Dataset: data (GitHub, Omar-V2/MLH-LocalHackDay). Classes: five fingers, four fingers, one finger, three fingers, two fingers.

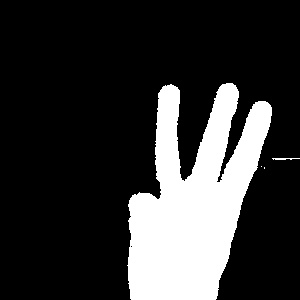
Label: three fingers

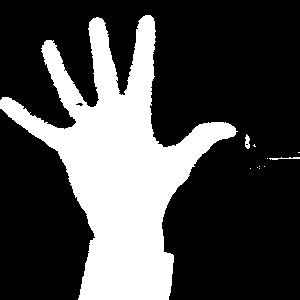
Label: five fingers

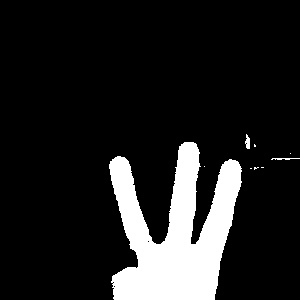
Label: three fingers

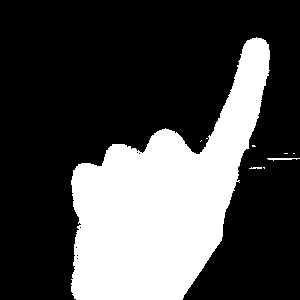
Label: one finger

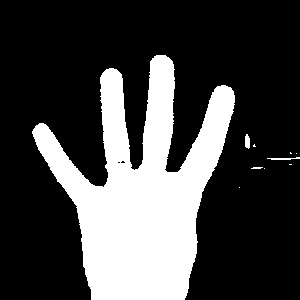
Label: four fingers

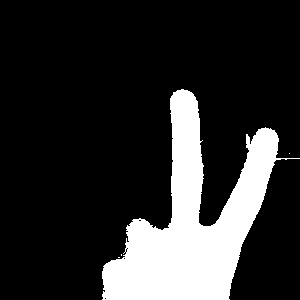
Label: two fingers
